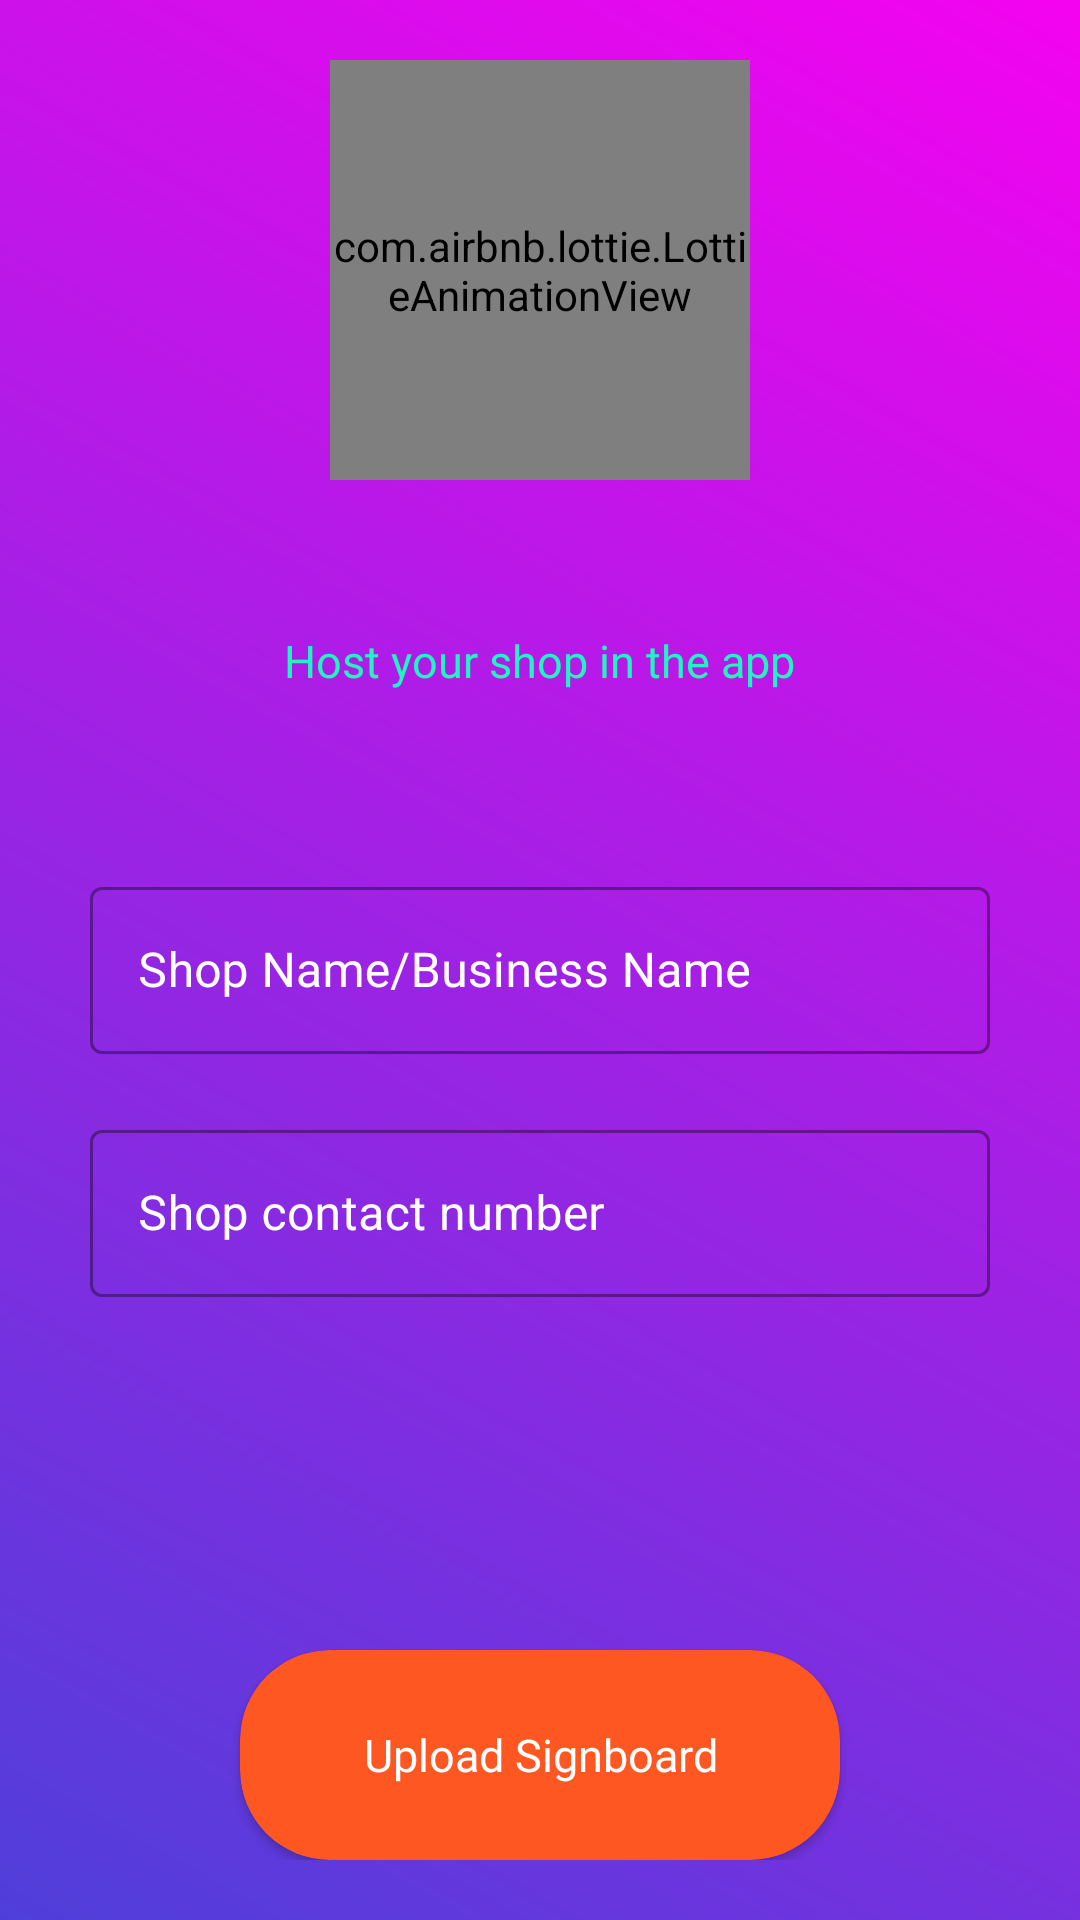

Android layout source for this screen:
<!-- AndroidManifest.xml: application theme Theme.Demo_recycler_view_with_firebase -->
<!-- res/layout/activity_main.xml -->
<?xml version="1.0" encoding="utf-8"?>
<RelativeLayout xmlns:android="http://schemas.android.com/apk/res/android"
    xmlns:app="http://schemas.android.com/apk/res-auto"
    xmlns:tools="http://schemas.android.com/tools"
    android:layout_width="match_parent"
    android:layout_height="match_parent"
    android:background="@drawable/background_gradient"
    android:padding="20dp"
    tools:context=".MainActivity">


    <com.airbnb.lottie.LottieAnimationView
        android:id="@+id/shop"
        android:layout_width="140dp"
        android:layout_height="140dp"
        android:layout_centerHorizontal="true"
        app:lottie_autoPlay="true"
        app:lottie_loop="true"
        app:lottie_rawRes="@raw/local_business" />


    <LinearLayout xmlns:android="http://schemas.android.com/apk/res/android"
        android:layout_width="match_parent"
        android:layout_height="match_parent"
        android:layout_below="@id/shop"
        android:orientation="vertical">

        <TextView
            android:layout_width="wrap_content"
            android:layout_height="wrap_content"
            android:layout_gravity="center_horizontal"
            android:layout_marginTop="50dp"
            android:fontFamily="@font/spacequest"
            android:text="Host your shop in the app"
            android:textColor="#21F3C2"
            android:textSize="15sp" />


        <com.google.android.material.textfield.TextInputLayout
            android:id="@+id/text1"
            style="@style/Widget.MaterialComponents.TextInputLayout.OutlinedBox"
            android:layout_width="match_parent"
            android:layout_height="wrap_content"
            android:layout_marginTop="50dp"
            android:hint="Shop Name/Business Name"
            android:padding="10dp"
            android:textColorHint="@color/white">

            <com.google.android.material.textfield.TextInputEditText
                android:layout_width="match_parent"
                android:layout_height="wrap_content"
                android:inputType="text"
                android:textColor="@color/white" />
        </com.google.android.material.textfield.TextInputLayout>

        <com.google.android.material.textfield.TextInputLayout
            android:id="@+id/text2"
            style="@style/Widget.MaterialComponents.TextInputLayout.OutlinedBox"
            android:layout_width="match_parent"
            android:layout_height="wrap_content"
            android:hint="Shop contact number"
            android:padding="10dp"
            android:textColorHint="@color/white">

            <com.google.android.material.textfield.TextInputEditText
                android:layout_width="match_parent"
                android:layout_height="wrap_content"
                android:inputType="number"
                android:textColor="@color/white" />
        </com.google.android.material.textfield.TextInputLayout>


    </LinearLayout>

    <androidx.cardview.widget.CardView
        android:id="@+id/btn"
        android:layout_width="200dp"
        android:layout_height="70dp"
        android:layout_alignParentBottom="true"
        android:layout_centerHorizontal="true"
        app:cardBackgroundColor="#FF5722"
        app:cardCornerRadius="30dp">

        <TextView
            android:layout_width="wrap_content"
            android:layout_height="wrap_content"
            android:layout_gravity="center"
            android:fontFamily="@font/longfox"
            android:gravity="center"
            android:padding="5dp"
            android:text="Upload Signboard"
            android:textColor="@color/white"
            android:textSize="15sp" />
    </androidx.cardview.widget.CardView>





</RelativeLayout>
<!-- resources referenced by this layout -->
<resources>
  <color name="white">#FFFFFFFF</color>
  <!-- drawable background_gradient (drawable-v24) -->
  <?xml version="1.0" encoding="utf-8"?>
  <shape android:shape="rectangle" xmlns:android="http://schemas.android.com/apk/res/android">
      <gradient
          android:startColor="#4F3FDA"
          android:endColor="#F403F0"
          android:angle="45"/>
  </shape>
  <style name="Theme.Demo_recycler_view_with_firebase" parent="Theme.MaterialComponents.DayNight.DarkActionBar">
          
          <item name="colorPrimary">@color/purple_500</item>
          <item name="colorPrimaryVariant">@color/purple_700</item>
          <item name="colorOnPrimary">@color/white</item>
          
          <item name="colorSecondary">@color/teal_200</item>
          <item name="colorSecondaryVariant">@color/teal_700</item>
          <item name="colorOnSecondary">@color/black</item>
          
          <item name="android:statusBarColor" tools:targetApi="l">?attr/colorPrimaryVariant</item>
          
      </style>
  <color name="purple_500">#FF6200EE</color>
  <color name="purple_700">#FF3700B3</color>
  <color name="teal_200">#FF03DAC5</color>
  <color name="teal_700">#FF018786</color>
  <color name="black">#FF000000</color>
</resources>
